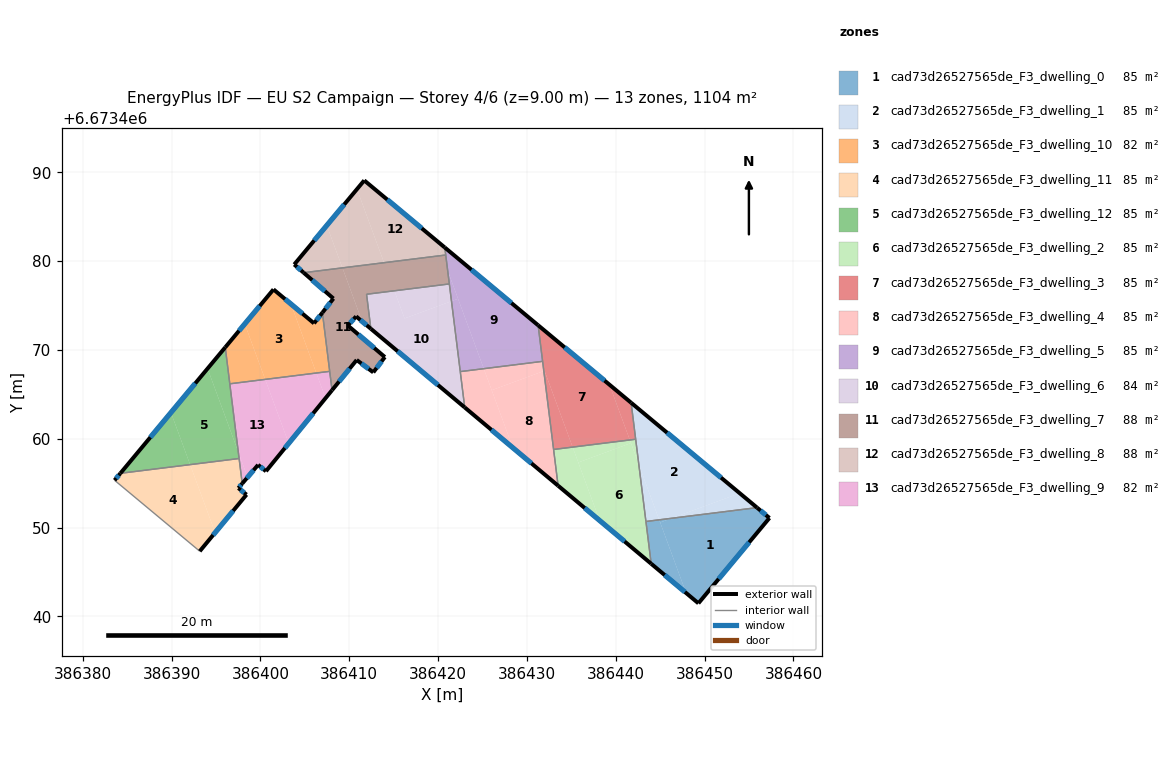
=== STOREY PLAN SPEC (per zone: floor XY polygon, exterior-wall plan segments, windows/doors) ===
zone 1: cad73d26527565de_F3_dwelling_0  (84.9 m²)
  floor: (386457.30, 6673451.08) (386449.30, 6673441.47) (386447.92, 6673442.63) (386445.00, 6673450.57) (386446.28, 6673451.04) (386455.90, 6673452.24)
  floor: (386444.89, 6673450.87) (386447.92, 6673442.63) (386443.99, 6673445.93) (386443.40, 6673450.68)
  floor: (386446.28, 6673451.04) (386445.00, 6673450.57) (386444.89, 6673450.87)
  exterior wall: (386457.30, 6673451.08) – (386455.90, 6673452.24)  [1.8 m]
    window: (386456.90, 6673451.41) – (386456.30, 6673451.91)  [1.0 m²]
  exterior wall: (386449.30, 6673441.47) – (386457.30, 6673451.08)  [12.5 m]
    window: (386451.59, 6673444.22) – (386455.01, 6673448.33)  [6.9 m²]
  exterior wall: (386443.99, 6673445.93) – (386449.30, 6673441.47)  [6.9 m]
    window: (386445.51, 6673444.65) – (386447.78, 6673442.74)  [3.8 m²]
  interior walls: 2
zone 2: cad73d26527565de_F3_dwelling_1  (84.9 m²)
  floor: (386453.95, 6673453.87) (386446.28, 6673451.04) (386444.89, 6673450.87) (386442.59, 6673457.11) (386441.73, 6673464.05)
  floor: (386455.90, 6673452.24) (386446.28, 6673451.04) (386453.95, 6673453.87)
  floor: (386442.59, 6673457.11) (386444.89, 6673450.87) (386443.40, 6673450.68)
  exterior wall: (386455.90, 6673452.24) – (386441.73, 6673464.05)  [18.4 m]
    window: (386451.85, 6673455.62) – (386445.78, 6673460.68)  [10.2 m²]
  interior walls: 3
zone 3: cad73d26527565de_F3_dwelling_10  (81.7 m²)
  floor: (386403.43, 6673475.17) (386406.29, 6673467.40) (386400.53, 6673466.68) (386398.23, 6673472.92) (386401.47, 6673476.81)
  floor: (386406.97, 6673474.19) (386407.79, 6673467.58) (386406.29, 6673467.40) (386403.43, 6673475.17) (386406.03, 6673472.99)
  floor: (386398.23, 6673472.92) (386400.53, 6673466.68) (386396.55, 6673466.18) (386396.04, 6673470.29)
  exterior wall: (386401.47, 6673476.81) – (386396.04, 6673470.29)  [8.5 m]
    window: (386399.92, 6673474.95) – (386397.59, 6673472.15)  [4.7 m²]
  exterior wall: (386406.03, 6673472.99) – (386401.47, 6673476.81)  [6.0 m]
    window: (386404.73, 6673474.08) – (386402.77, 6673475.72)  [3.3 m²]
  exterior wall: (386406.97, 6673474.19) – (386406.03, 6673472.99)  [1.5 m]
    window: (386406.70, 6673473.85) – (386406.30, 6673473.33)  [0.8 m²]
  interior walls: 3
zone 4: cad73d26527565de_F3_dwelling_11  (84.9 m²)
  floor: (386392.08, 6673457.08) (386394.90, 6673449.43) (386393.16, 6673447.33) (386383.58, 6673455.32) (386384.23, 6673456.11)
  floor: (386397.60, 6673457.77) (386397.95, 6673454.95) (386397.51, 6673454.44) (386398.43, 6673453.70) (386394.90, 6673449.43) (386392.08, 6673457.08)
  exterior wall: (386393.16, 6673447.33) – (386398.43, 6673453.70)  [8.3 m]
    window: (386394.67, 6673449.15) – (386396.93, 6673451.88)  [4.6 m²]
  exterior wall: (386384.23, 6673456.11) – (386383.58, 6673455.32)  [1.0 m]
    window: (386384.04, 6673455.88) – (386383.76, 6673455.55)  [0.6 m²]
  exterior wall: (386397.51, 6673454.44) – (386397.95, 6673454.95)  [0.7 m]
    window: (386397.64, 6673454.59) – (386397.82, 6673454.81)  [0.4 m²]
  exterior wall: (386398.43, 6673453.70) – (386397.51, 6673454.44)  [1.2 m]
    window: (386398.17, 6673453.91) – (386397.78, 6673454.23)  [0.6 m²]
  interior walls: 3
zone 5: cad73d26527565de_F3_dwelling_12  (84.9 m²)
  floor: (386394.05, 6673467.90) (386397.50, 6673458.51) (386397.60, 6673457.77) (386392.08, 6673457.08) (386389.92, 6673462.95)
  floor: (386389.92, 6673462.95) (386392.08, 6673457.08) (386384.23, 6673456.11)
  floor: (386396.04, 6673470.29) (386397.50, 6673458.51) (386394.05, 6673467.90)
  exterior wall: (386396.04, 6673470.29) – (386384.23, 6673456.11)  [18.5 m]
    window: (386392.66, 6673466.24) – (386387.60, 6673460.16)  [10.2 m²]
  interior walls: 3
zone 6: cad73d26527565de_F3_dwelling_2  (84.9 m²)
  floor: (386441.71, 6673459.51) (386442.59, 6673457.11) (386443.99, 6673445.93) (386438.19, 6673450.79) (386435.78, 6673457.33)
  floor: (386435.14, 6673459.06) (386438.19, 6673450.79) (386433.51, 6673454.71) (386433.00, 6673458.79)
  floor: (386441.58, 6673459.86) (386441.71, 6673459.51) (386435.78, 6673457.33) (386435.14, 6673459.06)
  floor: (386442.24, 6673459.94) (386442.59, 6673457.11) (386441.58, 6673459.86)
  exterior wall: (386433.51, 6673454.71) – (386443.99, 6673445.93)  [13.7 m]
    window: (386436.50, 6673452.20) – (386440.99, 6673448.44)  [7.5 m²]
  interior walls: 4
zone 7: cad73d26527565de_F3_dwelling_3  (84.9 m²)
  floor: (386439.29, 6673466.08) (386441.58, 6673459.86) (386435.14, 6673459.06) (386431.85, 6673468.00) (386431.26, 6673472.77)
  floor: (386441.73, 6673464.05) (386442.24, 6673459.94) (386441.58, 6673459.86) (386439.29, 6673466.08)
  floor: (386431.85, 6673468.00) (386431.98, 6673467.65) (386431.90, 6673467.62)
  floor: (386431.98, 6673467.65) (386435.14, 6673459.06) (386433.00, 6673458.79) (386431.90, 6673467.62)
  exterior wall: (386441.73, 6673464.05) – (386431.26, 6673472.77)  [13.6 m]
    window: (386438.74, 6673466.54) – (386434.25, 6673470.28)  [7.5 m²]
  interior walls: 4
zone 8: cad73d26527565de_F3_dwelling_4  (84.9 m²)
  floor: (386431.90, 6673467.62) (386433.51, 6673454.71) (386428.42, 6673458.97) (386426.03, 6673465.46)
  floor: (386425.14, 6673467.88) (386428.42, 6673458.97) (386423.00, 6673463.52) (386422.49, 6673467.56)
  floor: (386431.60, 6673468.69) (386431.85, 6673468.00) (386431.90, 6673467.62) (386426.03, 6673465.46) (386425.14, 6673467.88)
  floor: (386431.76, 6673468.71) (386431.85, 6673468.00) (386431.60, 6673468.69)
  exterior wall: (386423.00, 6673463.52) – (386433.51, 6673454.71)  [13.7 m]
    window: (386426.00, 6673461.00) – (386430.50, 6673457.23)  [7.6 m²]
  interior walls: 4
zone 9: cad73d26527565de_F3_dwelling_5  (84.9 m²)
  floor: (386421.08, 6673478.94) (386422.24, 6673475.76) (386421.50, 6673475.48)
  floor: (386422.24, 6673475.76) (386425.14, 6673467.88) (386422.49, 6673467.56) (386421.50, 6673475.48)
  floor: (386431.26, 6673472.77) (386431.76, 6673468.71) (386425.14, 6673467.88) (386421.08, 6673478.94) (386421.50, 6673475.48) (386420.75, 6673481.53)
  exterior wall: (386431.26, 6673472.77) – (386420.75, 6673481.53)  [13.7 m]
    window: (386428.26, 6673475.27) – (386423.75, 6673479.02)  [7.5 m²]
  interior walls: 5
zone 10: cad73d26527565de_F3_dwelling_6  (84.2 m²)
  floor: (386421.26, 6673477.42) (386421.50, 6673475.48) (386416.22, 6673473.54) (386415.08, 6673476.65)
  floor: (386421.50, 6673475.48) (386423.00, 6673463.52) (386412.43, 6673472.38) (386411.94, 6673476.26) (386415.08, 6673476.65) (386416.22, 6673473.54)
  exterior wall: (386412.43, 6673472.38) – (386423.00, 6673463.52)  [13.8 m]
    window: (386415.45, 6673469.85) – (386419.98, 6673466.05)  [7.6 m²]
  interior walls: 4
zone 11: cad73d26527565de_F3_dwelling_7  (88.4 m²)
  floor: (386409.23, 6673479.23) (386411.45, 6673473.20) (386410.77, 6673473.77) (386409.84, 6673472.74) (386414.01, 6673469.20) (386412.71, 6673467.47) (386410.83, 6673468.86) (386408.06, 6673465.46) (386406.97, 6673474.19) (386408.22, 6673475.78) (386404.87, 6673478.69)
  floor: (386420.86, 6673480.68) (386421.26, 6673477.42) (386411.94, 6673476.26) (386412.43, 6673472.38) (386410.77, 6673473.77) (386411.45, 6673473.20) (386409.23, 6673479.23)
  exterior wall: (386410.77, 6673473.77) – (386412.43, 6673472.38)  [2.2 m]
    window: (386411.24, 6673473.37) – (386411.95, 6673472.78)  [1.2 m²]
  exterior wall: (386409.84, 6673472.74) – (386410.77, 6673473.77)  [1.4 m]
    window: (386410.10, 6673473.04) – (386410.50, 6673473.48)  [0.8 m²]
  exterior wall: (386414.01, 6673469.20) – (386409.84, 6673472.74)  [5.5 m]
    window: (386412.81, 6673470.21) – (386411.03, 6673471.73)  [3.0 m²]
  exterior wall: (386412.71, 6673467.47) – (386414.01, 6673469.20)  [2.2 m]
    window: (386413.08, 6673467.96) – (386413.63, 6673468.70)  [1.2 m²]
  exterior wall: (386410.83, 6673468.86) – (386412.71, 6673467.47)  [2.3 m]
    window: (386411.37, 6673468.46) – (386412.17, 6673467.87)  [1.3 m²]
  exterior wall: (386408.06, 6673465.46) – (386410.83, 6673468.86)  [4.4 m]
    window: (386408.85, 6673466.43) – (386410.04, 6673467.89)  [2.4 m²]
  exterior wall: (386408.22, 6673475.78) – (386406.97, 6673474.19)  [2.0 m]
    window: (386407.86, 6673475.33) – (386407.33, 6673474.65)  [1.1 m²]
  exterior wall: (386404.87, 6673478.69) – (386408.22, 6673475.78)  [4.4 m]
    window: (386405.82, 6673477.86) – (386407.26, 6673476.61)  [2.4 m²]
  interior walls: 6
zone 12: cad73d26527565de_F3_dwelling_8  (88.4 m²)
  floor: (386419.84, 6673482.28) (386420.45, 6673480.63) (386413.91, 6673479.82) (386410.87, 6673488.10) (386411.68, 6673489.08)
  floor: (386410.87, 6673488.10) (386413.91, 6673479.82) (386409.23, 6673479.23) (386407.47, 6673484.02)
  floor: (386420.75, 6673481.53) (386420.86, 6673480.68) (386420.45, 6673480.63) (386419.84, 6673482.28)
  floor: (386407.47, 6673484.02) (386409.23, 6673479.23) (386404.87, 6673478.69) (386403.80, 6673479.61)
  exterior wall: (386403.80, 6673479.61) – (386404.87, 6673478.69)  [1.4 m]
    window: (386404.11, 6673479.35) – (386404.56, 6673478.95)  [0.8 m²]
  exterior wall: (386411.68, 6673489.08) – (386403.80, 6673479.61)  [12.3 m]
    window: (386409.43, 6673486.38) – (386406.05, 6673482.32)  [6.8 m²]
  exterior wall: (386420.75, 6673481.53) – (386411.68, 6673489.08)  [11.8 m]
    window: (386418.16, 6673483.68) – (386414.27, 6673486.92)  [6.5 m²]
  interior walls: 2
zone 13: cad73d26527565de_F3_dwelling_9  (81.7 m²)
  floor: (386400.53, 6673466.68) (386403.18, 6673459.48) (386400.62, 6673456.34) (386399.73, 6673457.05) (386398.55, 6673455.66) (386397.50, 6673458.51) (386396.55, 6673466.18)
  floor: (386406.29, 6673467.40) (386407.33, 6673464.57) (386403.18, 6673459.48) (386400.53, 6673466.68)
  floor: (386397.50, 6673458.51) (386398.55, 6673455.66) (386397.95, 6673454.95)
  floor: (386407.79, 6673467.58) (386408.06, 6673465.46) (386407.33, 6673464.57) (386406.29, 6673467.40)
  exterior wall: (386399.73, 6673457.05) – (386400.62, 6673456.34)  [1.1 m]
    window: (386399.99, 6673456.85) – (386400.37, 6673456.54)  [0.6 m²]
  exterior wall: (386397.95, 6673454.95) – (386399.73, 6673457.05)  [2.8 m]
    window: (386398.46, 6673455.55) – (386399.22, 6673456.45)  [1.5 m²]
  exterior wall: (386400.62, 6673456.34) – (386408.06, 6673465.46)  [11.8 m]
    window: (386402.75, 6673458.95) – (386405.93, 6673462.86)  [6.5 m²]
  interior walls: 4

=== DERIVED (storey summary) ===
Building: EU S2 Campaign
Storey: 4 of 6  (floor level z = 9.00 m)
Storey gross floor area: 1103.6 m²
Zones on this storey: 13
  - cad73d26527565de_F3_dwelling_0: floor 84.9 m²; exterior wall 21.3 m (63.8 m²); 3 window(s) 11.7 m²; WWR 18.4%
  - cad73d26527565de_F3_dwelling_1: floor 84.9 m²; exterior wall 18.4 m (55.3 m²); 1 window(s) 10.2 m²; WWR 18.4%
  - cad73d26527565de_F3_dwelling_10: floor 81.7 m²; exterior wall 16.0 m (47.9 m²); 3 window(s) 8.8 m²; WWR 18.4%
  - cad73d26527565de_F3_dwelling_11: floor 84.9 m²; exterior wall 11.1 m (33.4 m²); 4 window(s) 6.1 m²; WWR 18.4%
  - cad73d26527565de_F3_dwelling_12: floor 84.9 m²; exterior wall 18.5 m (55.4 m²); 1 window(s) 10.2 m²; WWR 18.4%
  - cad73d26527565de_F3_dwelling_2: floor 84.9 m²; exterior wall 13.7 m (41.0 m²); 1 window(s) 7.5 m²; WWR 18.4%
  - cad73d26527565de_F3_dwelling_3: floor 84.9 m²; exterior wall 13.6 m (40.9 m²); 1 window(s) 7.5 m²; WWR 18.4%
  - cad73d26527565de_F3_dwelling_4: floor 84.9 m²; exterior wall 13.7 m (41.1 m²); 1 window(s) 7.6 m²; WWR 18.4%
  - cad73d26527565de_F3_dwelling_5: floor 84.9 m²; exterior wall 13.7 m (41.0 m²); 1 window(s) 7.5 m²; WWR 18.4%
  - cad73d26527565de_F3_dwelling_6: floor 84.2 m²; exterior wall 13.8 m (41.4 m²); 1 window(s) 7.6 m²; WWR 18.4%
  - cad73d26527565de_F3_dwelling_7: floor 88.4 m²; exterior wall 24.4 m (73.1 m²); 8 window(s) 13.4 m²; WWR 18.4%
  - cad73d26527565de_F3_dwelling_8: floor 88.4 m²; exterior wall 25.5 m (76.6 m²); 3 window(s) 14.1 m²; WWR 18.4%
  - cad73d26527565de_F3_dwelling_9: floor 81.7 m²; exterior wall 15.7 m (47.0 m²); 3 window(s) 8.6 m²; WWR 18.4%
Zone adjacency (shared interzone walls):
  - cad73d26527565de_F3_dwelling_0 ↔ cad73d26527565de_F3_dwelling_1
  - cad73d26527565de_F3_dwelling_0 ↔ cad73d26527565de_F3_dwelling_2
  - cad73d26527565de_F3_dwelling_1 ↔ cad73d26527565de_F3_dwelling_2
  - cad73d26527565de_F3_dwelling_1 ↔ cad73d26527565de_F3_dwelling_3
  - cad73d26527565de_F3_dwelling_10 ↔ cad73d26527565de_F3_dwelling_12
  - cad73d26527565de_F3_dwelling_10 ↔ cad73d26527565de_F3_dwelling_7
  - cad73d26527565de_F3_dwelling_10 ↔ cad73d26527565de_F3_dwelling_9
  - cad73d26527565de_F3_dwelling_11 ↔ cad73d26527565de_F3_dwelling_12
  - cad73d26527565de_F3_dwelling_11 ↔ cad73d26527565de_F3_dwelling_9
  - cad73d26527565de_F3_dwelling_12 ↔ cad73d26527565de_F3_dwelling_9
  - cad73d26527565de_F3_dwelling_2 ↔ cad73d26527565de_F3_dwelling_3
  - cad73d26527565de_F3_dwelling_2 ↔ cad73d26527565de_F3_dwelling_4
  - cad73d26527565de_F3_dwelling_3 ↔ cad73d26527565de_F3_dwelling_4
  - cad73d26527565de_F3_dwelling_3 ↔ cad73d26527565de_F3_dwelling_5
  - cad73d26527565de_F3_dwelling_4 ↔ cad73d26527565de_F3_dwelling_5
  - cad73d26527565de_F3_dwelling_4 ↔ cad73d26527565de_F3_dwelling_6
  - cad73d26527565de_F3_dwelling_5 ↔ cad73d26527565de_F3_dwelling_6
  - cad73d26527565de_F3_dwelling_5 ↔ cad73d26527565de_F3_dwelling_7
  - cad73d26527565de_F3_dwelling_5 ↔ cad73d26527565de_F3_dwelling_8
  - cad73d26527565de_F3_dwelling_6 ↔ cad73d26527565de_F3_dwelling_7
  - cad73d26527565de_F3_dwelling_7 ↔ cad73d26527565de_F3_dwelling_8
  - cad73d26527565de_F3_dwelling_7 ↔ cad73d26527565de_F3_dwelling_9